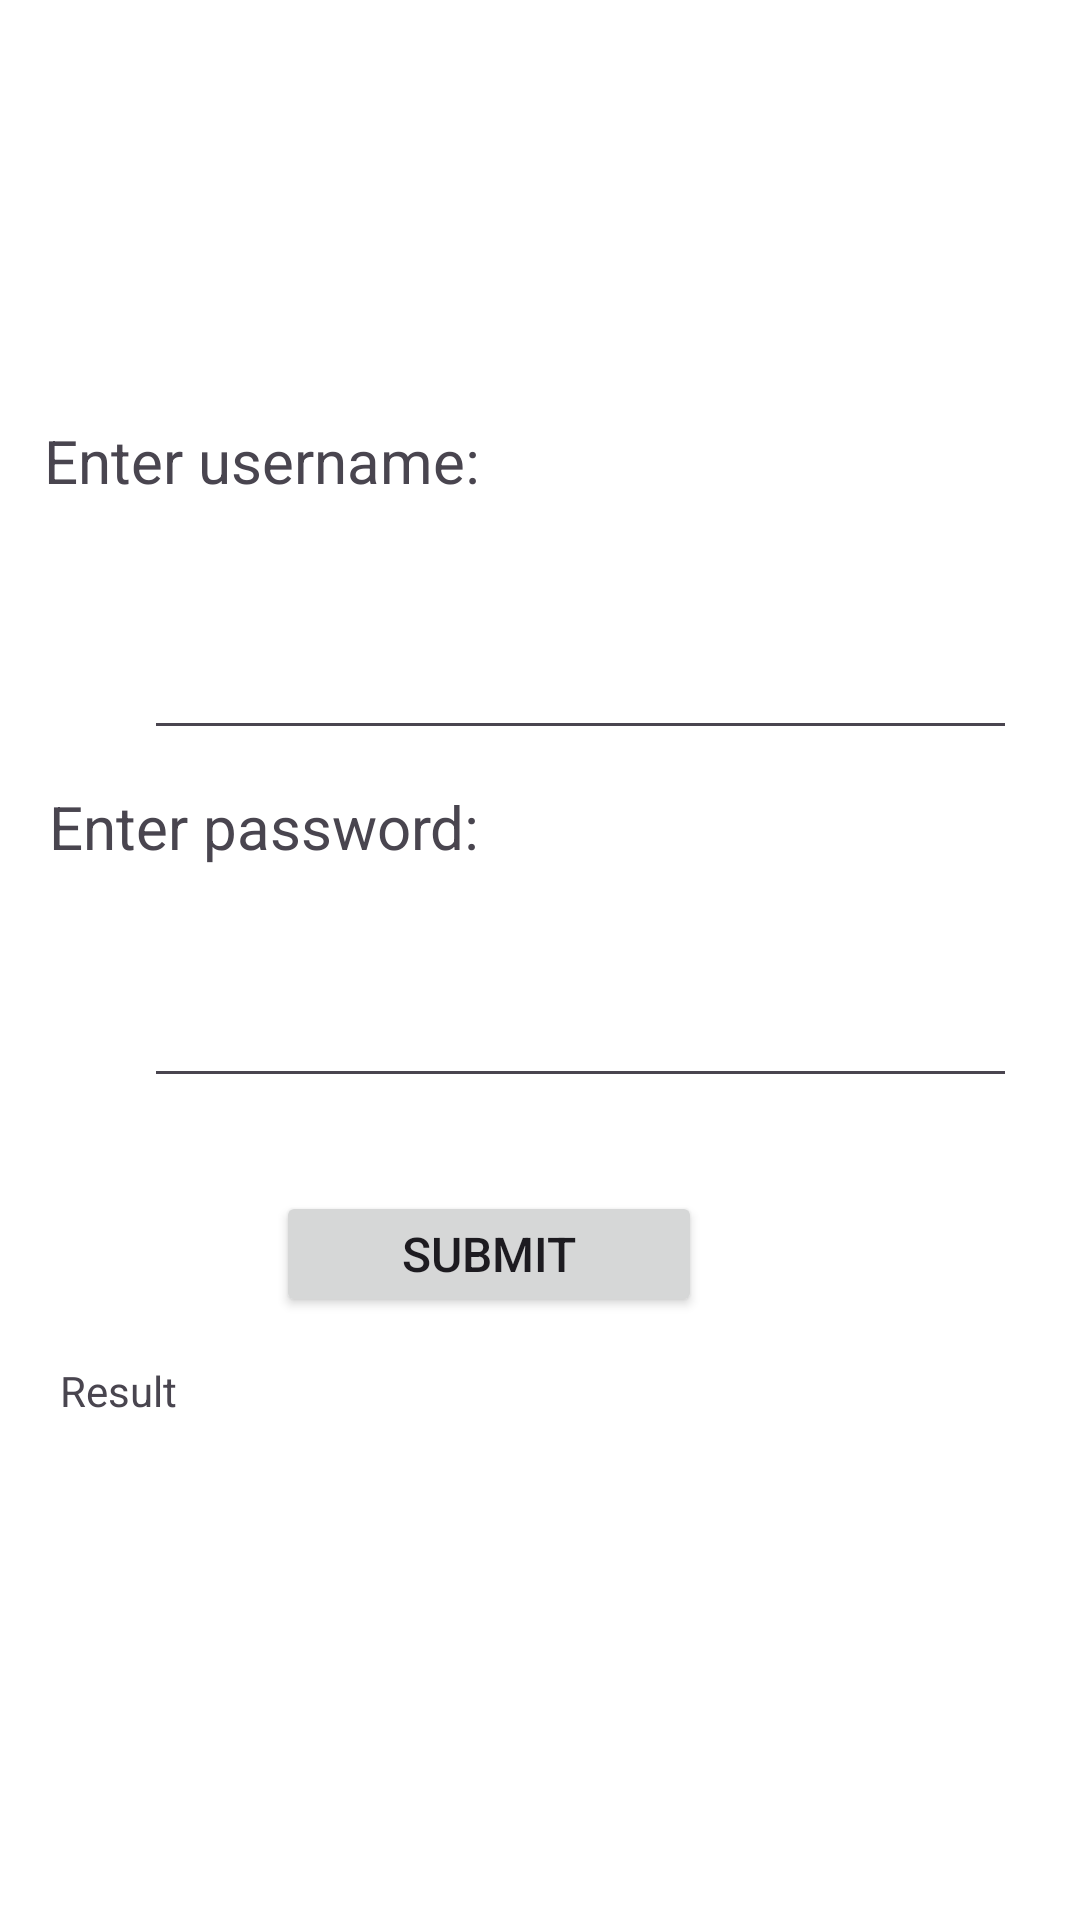

Layout XML and referenced resources for this Android screen:
<!-- AndroidManifest.xml: application theme Theme.Practicals -->
<!-- res/layout/activity_practical7_exercise1.xml -->
<?xml version="1.0" encoding="utf-8"?>
<androidx.constraintlayout.widget.ConstraintLayout xmlns:android="http://schemas.android.com/apk/res/android"
    xmlns:app="http://schemas.android.com/apk/res-auto"
    xmlns:tools="http://schemas.android.com/tools"
    android:id="@+id/layout_constraint"
    android:layout_width="match_parent"
    android:layout_height="match_parent"
    android:background="@color/white"
    android:textAlignment="center"
    tools:context=".MainActivity">

    <TextView
        android:id="@+id/textView3"
        android:layout_width="wrap_content"
        android:layout_height="wrap_content"
        android:layout_marginTop="140dp"
        android:layout_marginEnd="200dp"
        android:text="Enter username:"
        android:textSize="20sp"
        app:layout_constraintEnd_toEndOf="parent"
        app:layout_constraintTop_toTopOf="parent" />

    <EditText
        android:id="@+id/name"
        android:layout_width="291dp"
        android:layout_height="71dp"
        android:layout_marginStart="48dp"
        android:layout_marginTop="12dp"
        android:ems="10"
        android:inputType="text"
        android:textAlignment="center"
        android:textSize="20sp"
        app:layout_constraintStart_toStartOf="parent"
        app:layout_constraintTop_toBottomOf="@+id/textView3" />

    <TextView
        android:id="@+id/textView"
        android:layout_width="wrap_content"
        android:layout_height="wrap_content"
        android:layout_marginTop="12dp"
        android:layout_marginEnd="200dp"
        android:text="Enter password:"
        android:textSize="20sp"
        app:layout_constraintEnd_toEndOf="parent"
        app:layout_constraintTop_toBottomOf="@+id/name" />

    <EditText
        android:id="@+id/pass"
        android:layout_width="291dp"
        android:layout_height="62dp"
        android:layout_marginStart="48dp"
        android:layout_marginTop="15dp"
        android:ems="10"
        android:inputType="textPassword"
        android:textAlignment="center"
        app:layout_constraintStart_toStartOf="parent"
        app:layout_constraintTop_toBottomOf="@+id/textView" />

    <Button
        android:id="@+id/submit"
        android:layout_width="142dp"
        android:layout_height="42dp"
        android:layout_marginTop="31dp"
        android:layout_marginEnd="126dp"
        android:onClick="display"
        android:text="Submit"
        android:textAlignment="center"
        android:textSize="16sp"
        app:layout_constraintEnd_toEndOf="parent"
        app:layout_constraintTop_toBottomOf="@+id/pass" />

    <TextView
        android:id="@+id/displayText"
        android:layout_width="335dp"
        android:layout_height="158dp"
        android:layout_marginStart="27dp"
        android:layout_marginTop="52dp"
        android:layout_marginEnd="27dp"
        android:layout_marginBottom="243dp"
        android:background="#FFFFFF"
        android:backgroundTint="#FFFFFF"
        android:foregroundTint="#000000"
        android:textAlignment="center"
        android:textAppearance="@style/TextAppearance.AppCompat.Body2"
        android:textColor="#000000"
        android:textSize="16sp"
        app:layout_constraintBottom_toBottomOf="parent"
        app:layout_constraintEnd_toEndOf="parent"
        app:layout_constraintStart_toStartOf="parent"
        app:layout_constraintTop_toBottomOf="@+id/submit"
        app:layout_constraintVertical_bias="0.0" />

    <TextView
        android:id="@+id/textView49"
        android:layout_width="wrap_content"
        android:layout_height="wrap_content"
        android:layout_marginTop="88dp"
        android:layout_marginEnd="301dp"
        android:text="Result"
        app:layout_constraintEnd_toEndOf="parent"
        app:layout_constraintTop_toBottomOf="@+id/pass" />

</androidx.constraintlayout.widget.ConstraintLayout>
<!-- resources referenced by this layout -->
<resources>
  <style name="Theme.Practicals" parent="Base.Theme.Practicals" />
  <style name="Base.Theme.Practicals" parent="Theme.Material3.DayNight.NoActionBar">
          
          
      </style>
  <!-- not gathered from this repository: default colours our renderer supplied (Android Studio template values) -->
  <color name="white">#FFFFFFFF</color>
</resources>
